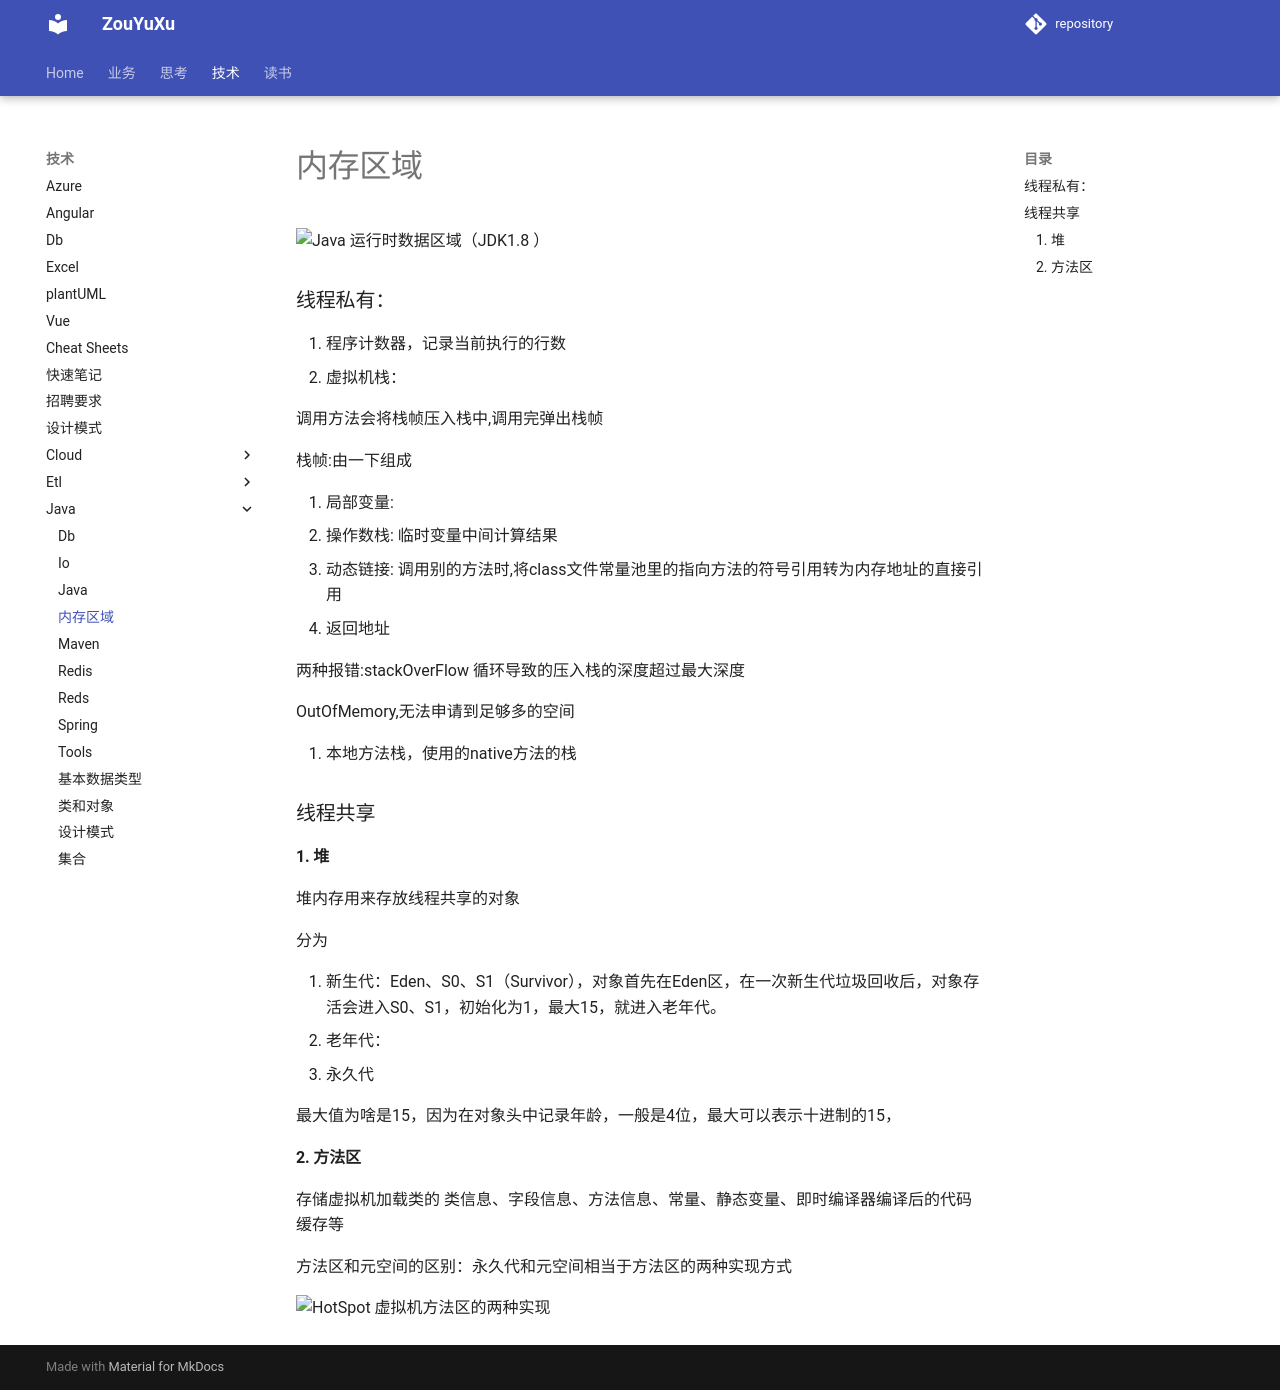

repository: ZouYuxu/zouyuxu.github.io · page: 技术/java/jvm/index.html · generator: mkdocs

# 内存区域

![Java 运行时数据区域（JDK1.8 ）](https://oss.javaguide.cn/github/javaguide/java/jvm/java-runtime-data-areas-jdk1.8.png)

### 线程私有：

1. 程序计数器，记录当前执行的行数
2. 虚拟机栈：

调用方法会将栈帧压入栈中,调用完弹出栈帧

栈帧:由一下组成

1. 局部变量:
2. 操作数栈: 临时变量中间计算结果
3. 动态链接: 调用别的方法时,将class文件常量池里的指向方法的符号引用转为内存地址的直接引用
4. 返回地址

两种报错:stackOverFlow 循环导致的压入栈的深度超过最大深度

OutOfMemory,无法申请到足够多的空间

3. 本地方法栈，使用的native方法的栈

### 线程共享

#### 1. 堆

堆内存用来存放线程共享的对象

分为

1. 新生代：Eden、S0、S1（Survivor），对象首先在Eden区，在一次新生代垃圾回收后，对象存活会进入S0、S1，初始化为1，最大15，就进入老年代。
2. 老年代：
3. 永久代

最大值为啥是15，因为在对象头中记录年龄，一般是4位，最大可以表示十进制的15，

#### 2. 方法区

存储虚拟机加载类的 类信息、字段信息、方法信息、常量、静态变量、即时编译器编译后的代码缓存等

方法区和元空间的区别：永久代和元空间相当于方法区的两种实现方式

![HotSpot 虚拟机方法区的两种实现](https://oss.javaguide.cn/github/javaguide/java/jvm/method-area-implementation.png)
